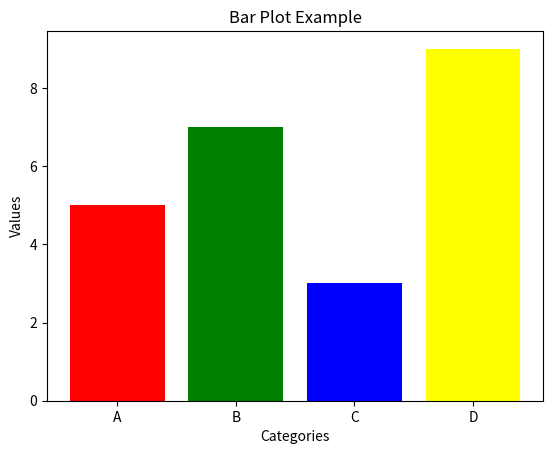

This chart was generated by the following Python code:
import matplotlib.pyplot as plt

categories = ['A', 'B', 'C', 'D']
values = [5, 7, 3, 9]

plt.bar(categories, values, color=['red', 'green', 'blue', 'yellow'])
plt.title('Bar Plot Example')
plt.xlabel('Categories')
plt.ylabel('Values')
plt.show()
